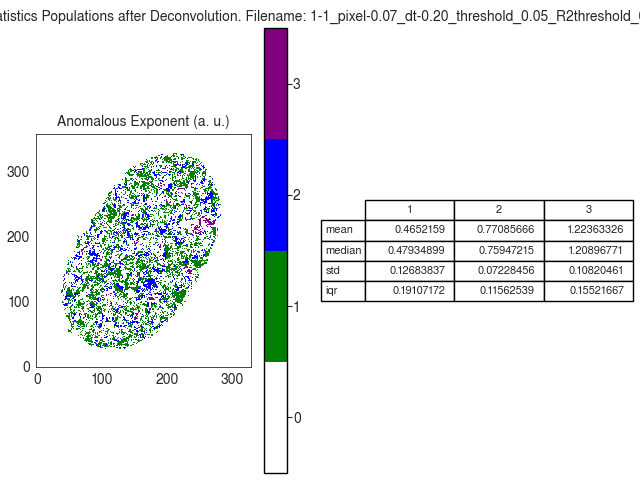

Data behind this chart, as committed beside it:
A
, 1, 2, 3
mean, 0.4652, 0.7709, 1.224
median, 0.4793, 0.7595, 1.209
std, 0.1268, 0.07228, 0.1082
iqr, 0.1911, 0.1156, 0.1552
